Dataset: normalized_fracture_dataset (GitHub, Gyerzix/medai). Classes: fracture, normal.

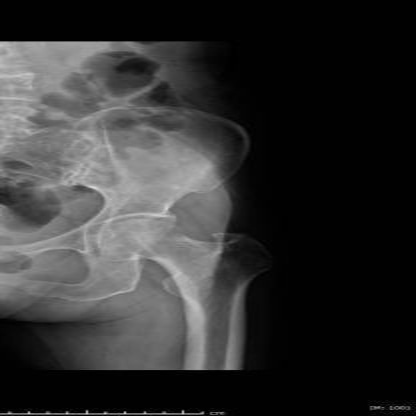
Label: normal

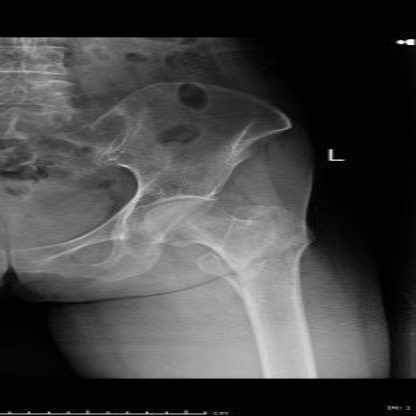
Label: fracture

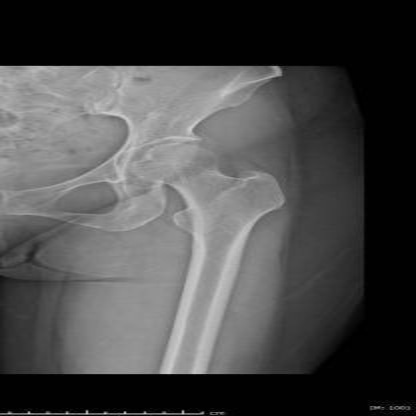
Label: normal

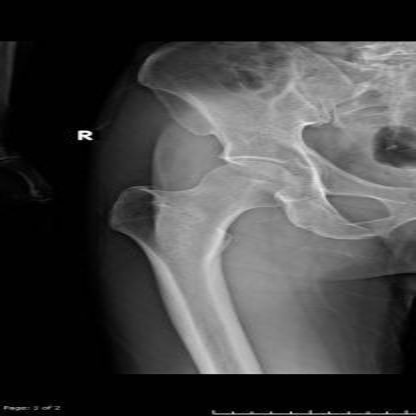
Label: normal

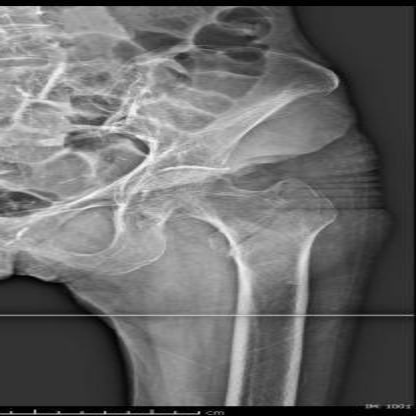
Label: fracture

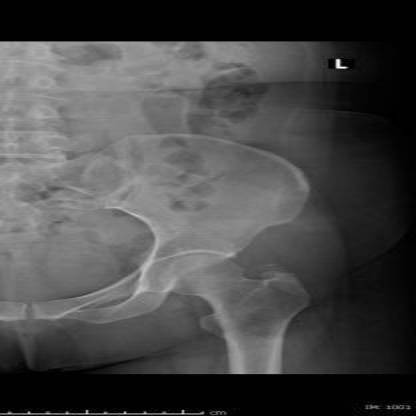
Label: normal
